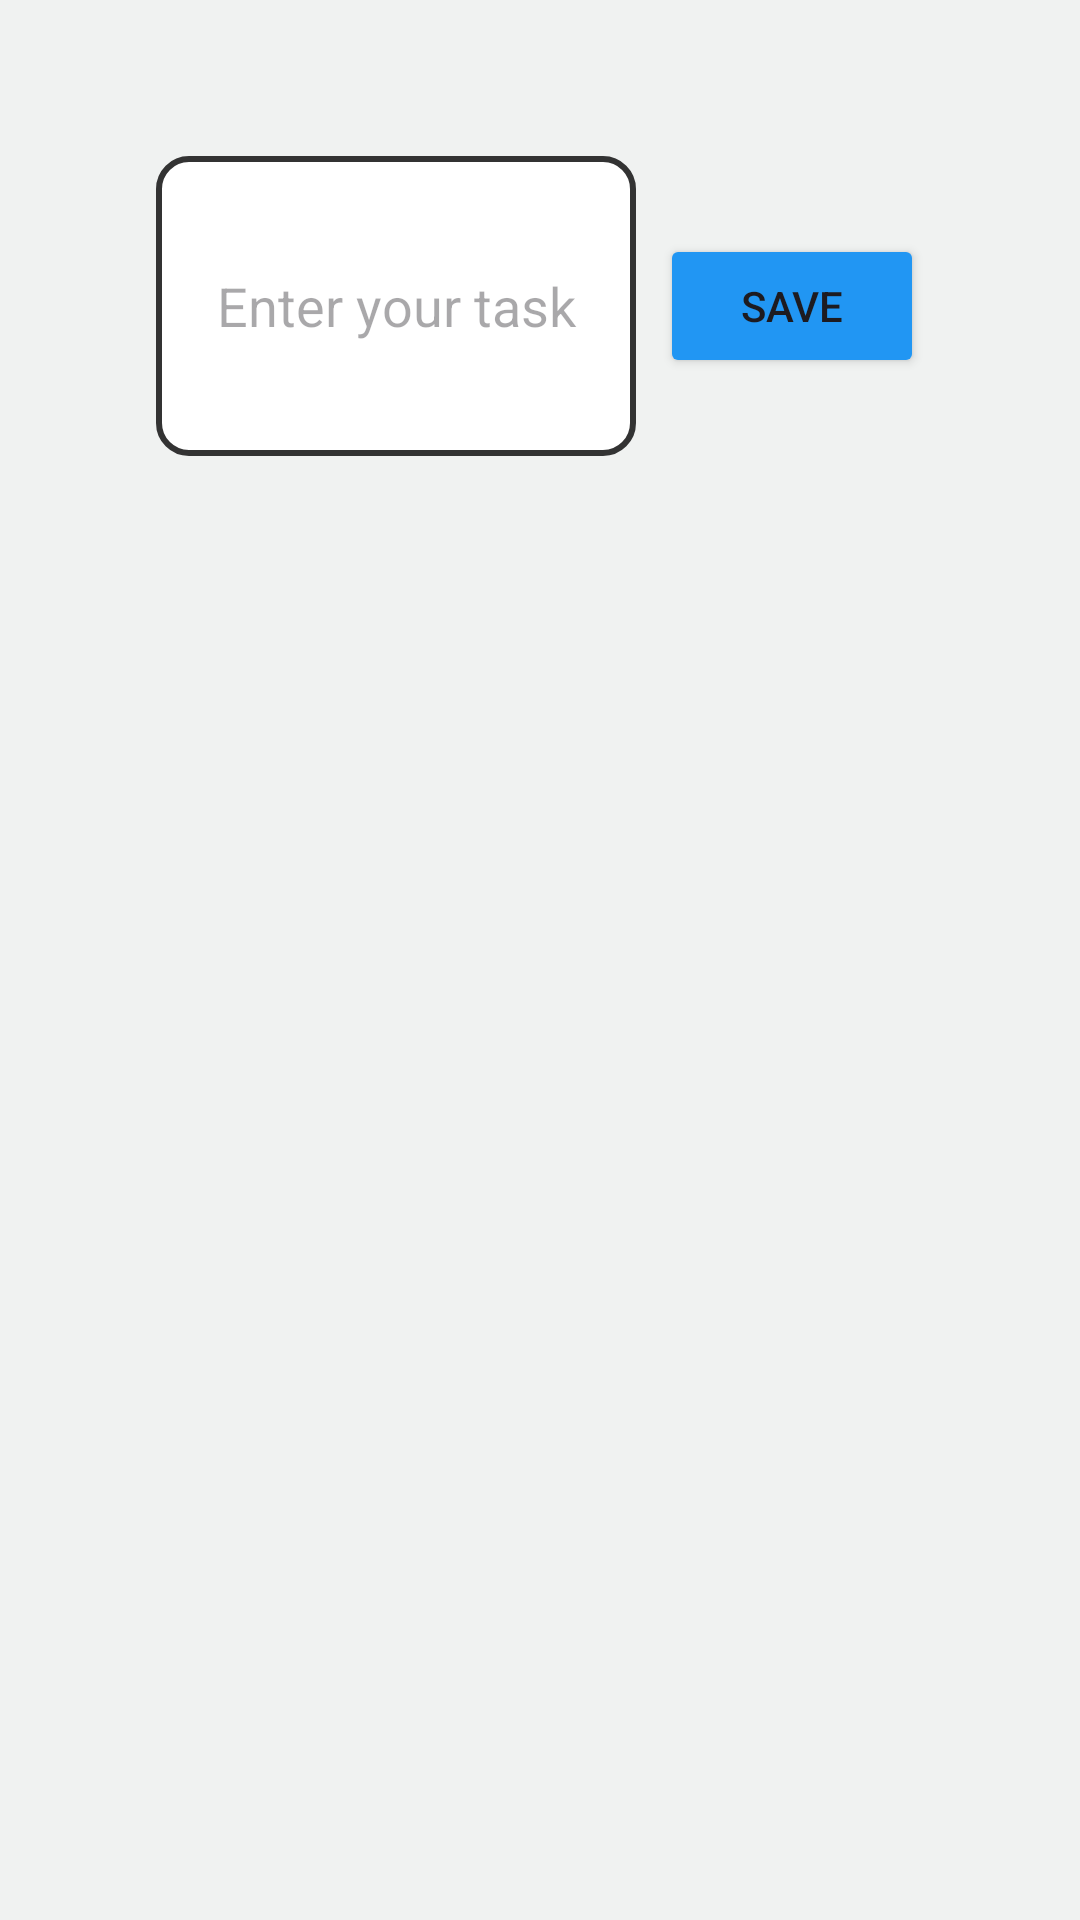

Here is an Android app screen rendered from its layout file. Give the layout XML and the strings, colors and styles it references.
<!-- AndroidManifest.xml: application theme Theme.Mad3 -->
<!-- res/layout/activity_tasks.xml -->
<?xml version="1.0" encoding="utf-8"?>
<androidx.constraintlayout.widget.ConstraintLayout xmlns:android="http://schemas.android.com/apk/res/android"
    xmlns:app="http://schemas.android.com/apk/res-auto"
    xmlns:tools="http://schemas.android.com/tools"
    android:id="@+id/main"
    android:layout_width="match_parent"
    android:layout_height="match_parent"
    android:background="@color/main"
    android:padding="20dp"
    tools:context=".Tasks">

    
    <EditText
        android:id="@+id/editText"
        android:layout_width="0dp"
        android:layout_height="wrap_content"
        android:layout_marginTop="32dp"
        android:layout_marginStart="32dp"
        android:layout_marginEnd="8dp"
        android:background="@drawable/edit_text_background"
        android:gravity="center"
        android:hint="Enter your task"
        android:inputType="textMultiLine"
        android:minHeight="100dp"
        android:maxHeight="150dp"
        android:scrollbars="vertical"
        app:layout_constraintEnd_toStartOf="@+id/btn_save"
        app:layout_constraintStart_toStartOf="parent"
        app:layout_constraintTop_toTopOf="parent" />

    
    <Button
        android:id="@+id/btn_save"
        android:layout_width="wrap_content"
        android:layout_height="wrap_content"
        android:layout_marginEnd="32dp"
        android:backgroundTint="#2196F3"
        android:text="Save"
        app:layout_constraintBottom_toBottomOf="@+id/editText"
        app:layout_constraintEnd_toEndOf="parent"
        app:layout_constraintTop_toTopOf="@+id/editText" />

    
    <androidx.recyclerview.widget.RecyclerView
        android:id="@+id/recyclerView"
        android:layout_width="0dp"
        android:layout_height="0dp"
        app:layout_constraintTop_toBottomOf="@+id/editText"
        app:layout_constraintStart_toStartOf="parent"
        app:layout_constraintEnd_toEndOf="parent"
        app:layout_constraintBottom_toBottomOf="parent" />

</androidx.constraintlayout.widget.ConstraintLayout>
<!-- resources referenced by this layout -->
<resources>
  <color name="main">#F0F2F1</color>
  <!-- drawable edit_text_background (drawable) -->
  <?xml version="1.0" encoding="utf-8"?>
  <selector xmlns:android="http://schemas.android.com/apk/res/android">
  
      <item>
          <shape android:shape="rectangle">
  
              <solid android:color="#ffffff"/>
              <corners android:radius="10dp"/>
              <stroke
                  android:width="2dp"
                  android:color="#333333"/>
          </shape>
      </item>
  </selector>
  <style name="Theme.Mad3" parent="Base.Theme.Mad3" />
  <style name="Base.Theme.Mad3" parent="Theme.Material3.DayNight.NoActionBar">
          
          
      </style>
</resources>
